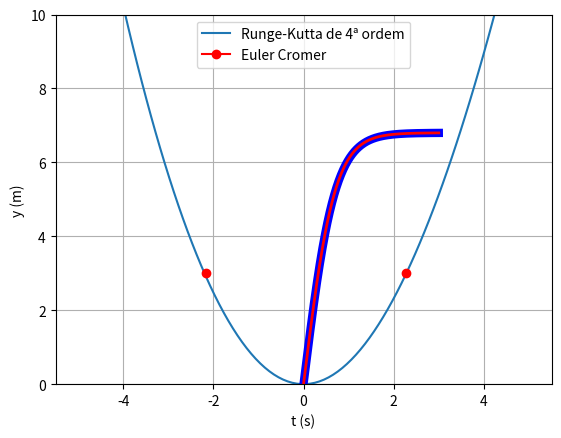
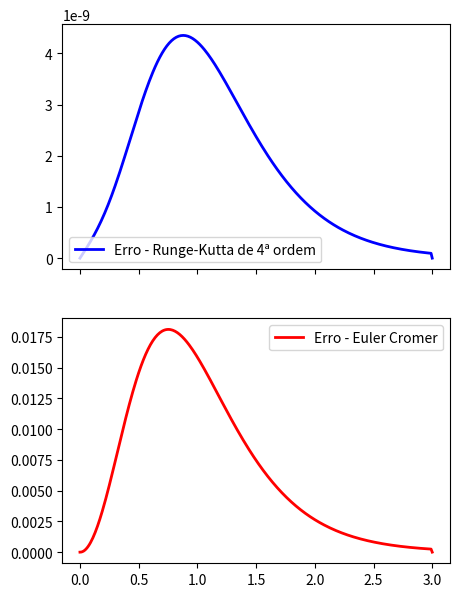

Source code (Python) for these figures, in order: (Note: this script raises an exception after producing the figures.)
# -*- coding: utf-8 -*-
"""
Created on Wed Jun 21 15:20:51 2023

@author: pedro
"""

#%% Importar libraries e diretorio para figuras

import matplotlib.pyplot as plt
import numpy as np
import sympy as sy
import os

dir_figs = './figures/'
if not os.path.exists(dir_figs): 
    os.mkdir(dir_figs)
    
#%% Maximo e minimo (3 pontos)
  
def getMaxMin(x0,x1,x2,y0,y1,y2):
    # Máximo ou mínimo usando o polinómio de Lagrange
    # Dados (input): (x0,y0), (x1,y1) e (x2,y2)
    # Resultados (output): xm, yMaxMin
    
    xab=x0-x1
    xac=x0-x2
    xbc=x1-x2
    
    a=y0/(xab*xac)
    b=-y1/(xab*xbc)
    c=y2/(xac*xbc)
    
    xmla=(b+c)*x0+(a+c)*x1+(a+b)*x2
    xm=0.5*xmla/(a+b+c)
    
    xta=xm-x0
    xtb=xm-x1
    xtc=xm-x2
    
    yMaxMin=a*xtb*xtc+b*xta*xtc+c*xta*xtb
    
    return xm, yMaxMin       
    

#%% Função Runge-Kutta 4ª ordem (x,v)

def acelera(t,x,v):                     # Altera consoante o problema!
    F_x = - k * x - 3 * alpha * x**2            
    return  (F_x) / m

def rk4(t,x,vx,acelera,dt):
    """
    Integração numérica de equação diferencial de 2ª ordem:
    d2x/dt2 = ax(t,x,vx)    com dx/dt= vx    de valor inicial
    Erro global:  proporcional a dt**4
    acelera=dvx/dt=Força(t,x,vx)/massa      : acelera é uma FUNÇÃO
    input:  t = instante de tempo
            x(t) = posição
            vx(t) = velocidade
            dt = passo temporal
    output: xp = x(t+dt)
    vxp = vx(t+dt)
    """
    ax1=acelera(t,x,vx)
    c1v=ax1*dt
    c1x=vx*dt
    ax2=acelera(t+dt/2.,x+c1x/2.,vx+c1v/2.)
    c2v=ax2*dt
    c2x=(vx+c1v/2.)*dt # predicto:  vx(t+dt) * dt
    ax3=acelera(t+dt/2.,x+c2x/2.,vx+c2v/2.)
    c3v=ax3*dt
    c3x=(vx+c2v/2.)*dt
    ax4=acelera(t+dt,x+c3x,vx+c3v)
    c4v=ax4*dt
    c4x=(vx+c3v)*dt
     
    xp=x+(c1x+2.*c2x+2.*c3x+c4x)/6.
    vxp=vx+(c1v+2.*c2v+2.*c3v+c4v)/6.
    return xp,vxp

#%% Coeficientes de Fourier

def abfourier(tp,xp,it0,it1,nf):
    # cálculo dos coeficientes de Fourier a_nf e b_nf
    # a_nf = 2/T integral ( xp cos( nf w) ) dt entre tp(it0) e tp(it1)
    # b_nf = 2/T integral ( xp sin( nf w) ) dt entre tp(it0) e tp(it1)
    # integracao numerica pela aproximação trapezoidal
    # input: matrizes tempo tp (abcissas)
    # posição xp (ordenadas)
    # indices inicial it0
    # final it1 (ao fim de um período)
    # nf índice de Fourier
    # output: af_bf e bf_nf
    dt=tp[1]-tp[0]
    per=tp[it1]-tp[it0]
    ome=2*np.pi/per
    s1=xp[it0]*np.cos(nf*ome*tp[it0])
    s2=xp[it1]*np.cos(nf*ome*tp[it1])
    st=xp[it0+1:it1]*np.cos(nf*ome*tp[it0+1:it1])
    soma=np.sum(st)
    q1=xp[it0]*np.sin(nf*ome*tp[it0])
    q2=xp[it1]*np.sin(nf*ome*tp[it1])
    qt=xp[it0+1:it1]*np.sin(nf*ome*tp[it0+1:it1])
    somq=np.sum(qt)
    intega=((s1+s2)/2+soma)*dt
    af=2/per*intega
    integq=((q1+q2)/2+somq)*dt
    bf=2/per*integq
    return af,bf

#%% Oscilador, analise Energia Potencial



x = np.linspace(-5,5,100) # Alterar consoante o problema e o Xeq
k = 1.2
alpha = -0.01
Ep = 1/2 * k * x**2 + alpha * x**3

EP_MENOR = 3

print("xi =",x[np.where(Ep <= EP_MENOR)[0][0]])
print("xf =",x[np.where(Ep <= EP_MENOR)[0][-1]])


plt.plot(x,Ep)
plt.plot(x[np.where(Ep <= EP_MENOR)[0][0]], EP_MENOR, "-or")
plt.plot(x[np.where(Ep <= EP_MENOR)[0][-1]], EP_MENOR, "-or")
plt.ylim(0,10)   # Alterar consoante o problema
plt.xlabel("x [m]")
plt.ylabel("Energia potencial [J]")
plt.grid()


#%% (Calculo ERRO) Método de Runge-Kutta de 4ª ordem - Oscilador não Harmónico forçado

# Nota: Usa outra funcao que já tem o ciclo dentro!

def acel(t,g,vt,v):
    return g - (g / vt **2) * np.abs(v) * v


def rk4(t,x,v,g,vt):
    N = len(t)
    dt = t[1]-t[0]
    
    for i in range(N-1):
        a1=acel(t[i],g,vt,v[i])
        c1v=a1*dt
        c1x=v[i]*dt
        a2=acel(t[i]+dt/2,g,vt,v[i]+c1v/2.)
        c2v=a2*dt
        c2x=(v[i]+c1v/2.)*dt # predicto: v(t+dt) * dt
        a3=acel(t[i]+dt/2,g,vt,v[i]+c2v/2.)
        c3v=a3*dt
        c3x=(v[i]+c2v/2.)*dt
        a4=acel(t[i]+dt,g,vt,v[i]+c3v)
        c4v=a4*dt
        c4x=(v[i]+c3v)*dt
        x[i+1]=x[i]+(c1x+2.*c2x+2.*c3x+c4x)/6.
        v[i+1]=v[i]+(c1v+2.*c2v+2.*c3v+c4v)/6.
    return x,v

t0 = 0
tf = 3
dt = 0.01
 
vt = 6.8

g = 9.8


Nt = int(np.ceil((tf - t0) / dt) + 1)

t = np.linspace(t0, tf, Nt)


y_rungeKutta = np.zeros((Nt,)) # np.zeros((Nt,2))  faria com 2 colunas


v_rungeKutta = np.zeros((Nt,))


a_rungeKutta = np.zeros((Nt,))


# Defini a formula da acelaracao em acel(...)
# Método de Runge-Kutta de 4ª ordem
y_rungeKutta,v_rungeKutta = rk4(t,y_rungeKutta,v_rungeKutta,g,vt)




y_eulerC = np.zeros((Nt,)) # np.zeros((Nt,2))  faria com 2 colunas


v_eulerC = np.zeros((Nt,))


a_eulerC = np.zeros((Nt,))

# Método de Euler Cromer
for i in range(Nt - 1):

    v_norma = np.sqrt(v_eulerC[i]**2)
    
    a_eulerC[i]= g - (g * v_norma * v_eulerC[i] ) / (vt**2)

    
    v_eulerC[i+1]=v_eulerC[i]+a_eulerC[i]*dt
    
    
    y_eulerC[i+1]=y_eulerC[i]+v_eulerC[i+1]*dt
    

# Exata

v_exata = vt * np.tanh(g * t / vt)

# Resposta

print("Runge-Kutta - v(2s) = ",v_rungeKutta[t==2])
print("Euler Cromer - v(2s) = ",v_eulerC[t==2])
print("Exata - v(2s) = ",v_exata[t==2])


# Diferença/erro entre Euler Cromer e Runge-Kutta na velocidade

erroV_rungeKutta = np.zeros((Nt,))
erroV_eulerC = np.zeros((Nt,))

for i in range(Nt - 1):
    
    erroV_rungeKutta[i] = np.abs(v_rungeKutta[i] -  v_exata[i])
    
    erroV_eulerC[i] = np.abs(v_eulerC[i] -  v_exata[i])
    

# Plotting

plt.plot(t, v_rungeKutta, '-b', linewidth=6)
plt.plot(t, v_eulerC, '-r', linewidth=2)

plt.xlabel('t (s)')
plt.ylabel('y (m)')

plt.legend(["Runge-Kutta de 4ª ordem","Euler Cromer"])

plt.show()

fig, axs = plt.subplots(2, 1,figsize=(5,7), sharex=True) # sharex=True faria com que o x fosse partilhado

axs[0].plot(t, erroV_rungeKutta, '-b', linewidth=2)
axs[1].plot(t, erroV_eulerC, '-r', linewidth=2)

axs[0].legend(["Erro - Runge-Kutta de 4ª ordem"])
axs[1].legend(["Erro - Euler Cromer"])


  
#%% Oscilador (Simples) - Função Runge-Kutta 4ª ordem (x,v)



t0 = 0
tf = 100
dt = 0.001
 
k = 1
b = 0.05 
alpha = 0.25
F0 = 7.5
wf = 1

x0 = 3 
v0 = 0

m = 1

g = 9.8


Nt = int(np.ceil((tf - t0) / dt) + 1)

t = np.linspace(t0, tf, Nt)


x = np.zeros((Nt,)) # np.zeros((Nt,2))  faria com 2 colunas
x[0] = x0

v = np.zeros((Nt,))
v[0] = v0

a = np.zeros((Nt,))




# Método de Runge-Kutta de 4ª ordem
for i in range(Nt-1):
    x[i+1],v[i+1] = rk4(t[i], x[i],v[i],acelera,dt)

  



plt.plot(t, x, '-b', linewidth=2)

plt.show()

plt.plot(x, v, '-r', linewidth=2)


plt.xlabel('t (s)')
plt.ylabel('y (m)')


plt.show()
    
#%% Oscilador quartico NÃO HARMONICO (Muito Complexo) - Função Runge-Kutta 4ª ordem (x,v)



t0 = 0
tf = 800
dt = 0.001
 
k = 1
alpha = 1
b = 0.05
F0 = 7.5
wf = 1

m = 1

g = 9.8

x0 = 3
v0 = 0

Nt = int(np.ceil((tf - t0) / dt) + 1)

t = np.linspace(t0, tf, Nt)


x = np.zeros((Nt,)) # np.zeros((Nt,2))  faria com 2 colunas
x[0] = x0 

v = np.zeros((Nt,))
v[0] = v0

a = np.zeros((Nt,))

Ec = np.zeros((Nt,)) # Energia cinética
Ec[0] = (1/2) * m * np.sqrt(v0**2)**2

Ep = np.zeros((Nt,))# Energia potencial 
Ep[0] = 1/2 * k * x0**2 * ( 1 + alpha * x0**2)
Em = np.zeros((Nt,)) # Energia mecanica
Em[0] = Ec[0] + Ep[0]




# Método de Runge-Kutta de 4ª ordem
for i in range(Nt-1):
    x[i+1],v[i+1] = rk4(t[i], x[i],v[i],acelera,dt)
    
    # Energias

    Ec[i+1] = (1/2) * m * np.sqrt(v[i+1]**2)**2

    Ep[i+1] = 1/2 * k * x[i+1]**2 * ( 1 + alpha * x[i+1]**2)

    Em[i+1] = Ec[i+1] + Ep[i+1]


# Resposta


k = 0
EXTREMOS_COUNT = 7
i = np.where(t >= 700)[0][0]
x_ext = []
t_ext = []
i_ext = []    # Indice para os coef. Fourier

while True:
    if(x[i] > x[i-1] and x[i] > x[i+1]):
        tmax, xmax = getMaxMin(t[i-1], t[i], t[i+1], x[i-1], x[i], x[i+1])
        t_ext.append(tmax)
        x_ext.append(xmax)
        
        i_ext.append(i)
        k += 1
       
    if(x[i] < x[i-1] and x[i] < x[i+1]):
        tmin, xmin = getMaxMin(t[i-1], t[i], t[i+1], x[i-1], x[i], x[i+1])
        
        t_ext.append(tmin)
        x_ext.append(xmin)
        
        i_ext.append(i)  # Indice para os coef. Fourier
        k += 1
    
    
    if k == EXTREMOS_COUNT:
        break
    
    i += 1

      

        
# Amplitude = (Xmax0 - Xmin0) / 2
amplitude = (np.abs(np.max(x_ext)) + np.abs(np.min(x_ext))) / 2
print("Amplitude:",amplitude)

print("Max:",np.max(x_ext),"m")
print("Min:",np.min(x_ext),"m")

# Periodo = (tMax1 - tMax0)
# Frequencia = 1/Periodo
periodo = np.abs(t_ext[-1] - t_ext[0])
frequencia = 1 / periodo
print("Periodo:",periodo,"s") 
#print("Frequencia:",frequencia,"Hz") 
frequeciaAngular = 2 * np.pi * frequencia
#print("Frequencia angular:",frequeciaAngular,"rad/s")


# Coeficientes de Fourier

it0 = i_ext[0]
it1 = i_ext[2]

a = []
b = []
analise_Fourier = np.zeros(20)

for nf in range(20):
    ai, bi = abfourier(t,x,it0,it1,nf)
    a.append(ai)
    b.append(bi)
    analise_Fourier[nf] = np.sqrt(ai**2 + bi**2)
    


# Plotting

# Posicao

#plt.plot(t, x, '-b', linewidth=2)
plt.plot(t[it0:], x[it0:], '-b', linewidth=2)

plt.xlabel('t (s)')
plt.ylabel('x (m)')
plt.title(f'Lei do movimento x0 = {x0} e v0= {v0} ')

plt.grid()

#plt.legend(["Runge-Kutta de 4ª ordem"])

plt.savefig(dir_figs+'ex20-b)-1.png') # Save the graph in png

plt.show()

# Energia

plt.plot(t[it0:], Ec[it0:], '-b', linewidth=2)
plt.plot(t[it0:], Ep[it0:], '-r', linewidth=2)
plt.plot(t[it0:], Em[it0:], '-g', linewidth=4)

plt.xlabel('t (s)')
plt.ylabel('E (J)')

plt.title('Em = Ec + Ep')

plt.legend(["Ec","Ep","Em"])

plt.grid()

plt.savefig(dir_figs+'ex1-e)-1.png') # Save the graph in png

plt.show()

# Grafico de Fase

plt.plot(x[it0:],v[it0:], '-b', linewidth=2)
#plt.plot(x, v, '-b', linewidth=2)


plt.title('Grafico de Fase')


plt.savefig(dir_figs+'ex20-b)-2.png') # Save the graph in png

plt.show()

# Coeficientes

plt.plot(np.abs(a), 'ob', linewidth=2)
plt.plot(np.abs(b), 'or', linewidth=2)
plt.plot(analise_Fourier, '-g', linewidth=2)
plt.ylim(-0.25)

plt.bar(np.arange(len(analise_Fourier)), analise_Fourier, alpha=0.5)


plt.xlabel('n')

plt.title('analise_Fourier = $\sqrt{a_n^2 + b_n^2}$')

plt.legend(["$|an|$","$|bn|$","analise_Fourier","analise_Fourier"])

plt.grid()  
  

#%% Oscilador quartico (Complexo) - Função Runge-Kutta 4ª ordem (x,v)



t0 = 0
tf = 20
dt = 0.001
 
k = 1.2
alpha = -0.01

m = 1.5

g = 9.8

x0 = 3.5
v0 = 2

Nt = int(np.ceil((tf - t0) / dt) + 1)

t = np.linspace(t0, tf, Nt)


x = np.zeros((Nt,)) # np.zeros((Nt,2))  faria com 2 colunas
x[0] = x0 

v = np.zeros((Nt,))
v[0] = v0

a = np.zeros((Nt,))

Ec = np.zeros((Nt,)) # Energia cinética
Ec[0] = (1/2) * m * np.sqrt(v0**2)**2

Ep = np.zeros((Nt,))# Energia potencial 
Ep[0] = 1/2 * k * x0**2 + alpha * x0**3
Em = np.zeros((Nt,)) # Energia mecanica
Em[0] = Ec[0] + Ep[0]




# Método de Runge-Kutta de 4ª ordem
for i in range(Nt-1):
    x[i+1],v[i+1] = rk4(t[i], x[i],v[i],acelera,dt)
    
    # Energias

    Ec[i+1] = (1/2) * m * np.sqrt(v[i+1]**2)**2

    Ep[i+1] = 1/2 * k * x[i+1]**2 + alpha * x[i+1]**3

    Em[i+1] = Ec[i+1] + Ep[i+1]


# Resposta

print("A Energia mecanica (neste caso) é constante: Em =",Em[-1],"J")


k = 0
i = np.where(t == 5)[0][0]
x_ext = []
t_ext = []
i_ext = []    # Indice para os coef. Fourier
EXTREMOS_COUNT = 4

while True:
    if(x[i] > x[i-1] and x[i] > x[i+1]):
        tmax, xmax = getMaxMin(t[i-1], t[i], t[i+1], x[i-1], x[i], x[i+1])
        t_ext.append(tmax)
        x_ext.append(xmax)
        
        i_ext.append(i)
        k += 1
       
    if(x[i] < x[i-1] and x[i] < x[i+1]):
        tmin, xmin = getMaxMin(t[i-1], t[i], t[i+1], x[i-1], x[i], x[i+1])
        
        t_ext.append(tmin)
        x_ext.append(xmin)
        
        i_ext.append(i)  # Indice para os coef. Fourier
        k += 1
    
    
    if k == EXTREMOS_COUNT:
        break
    
    i += 1

      

        
# Amplitude = (Xmax0 - Xmin0) / 2
# amplitude = (np.abs(x_ext[0]) + np.abs(x_ext[1])) / 2
# print("Amplitude:",amplitude)

print("Max:",np.max(x_ext),"m")
print("Min:",np.min(x_ext),"m")

# Periodo = (tMax1 - tMax0)
# Frequencia = 1/Periodo
periodo = np.abs(t_ext[2] - t_ext[0])
frequencia = 1 / periodo
print("Periodo:",periodo,"s") 
print("Frequencia:",frequencia,"Hz") 
frequeciaAngular = 2 * np.pi * frequencia
print("Frequencia angular:",frequeciaAngular,"rad/s")


# Coeficientes de Fourier

it0 = i_ext[0]
it1 = i_ext[2]

a = []
b = []
analise_Fourier = np.zeros(20)

for nf in range(20):
    ai, bi = abfourier(t,x,it0,it1,nf)
    a.append(ai)
    b.append(bi)
    analise_Fourier[nf] = np.sqrt(ai**2 + bi**2)
    


# Plotting

# Posicao

plt.plot(t, x, '-b', linewidth=2)
#plt.plot(t[it0:], x[it0:], '-b', linewidth=2)


plt.xlabel('t (s)')
plt.ylabel('x (m)')
plt.title(f'Lei do movimento x0 = {x0} e v0= {v0} ')

plt.grid()

#plt.legend(["Runge-Kutta de 4ª ordem"])

plt.savefig(dir_figs+'ex1-b)-1.png') # Save the graph in png

plt.show()

# Energia

plt.plot(t, Ec, '-b', linewidth=2)
plt.plot(t, Ep, '-r', linewidth=2)
plt.plot(t, Em, '-g', linewidth=4)

plt.xlabel('t (s)')
plt.ylabel('E (J)')

plt.title('Em = Ec + Ep')

plt.legend(["Ec","Ep","Em"])

plt.grid()

plt.savefig(dir_figs+'ex1-b)-2.png') # Save the graph in png

plt.show()


# Coeficientes

plt.plot(np.abs(a), 'ob', linewidth=2)
plt.plot(np.abs(b), 'or', linewidth=2)
plt.plot(analise_Fourier, '-g', linewidth=2)
plt.ylim(-0.25)

plt.bar(np.arange(len(analise_Fourier)), analise_Fourier, alpha=0.5)


plt.xlabel('n')

plt.title('analise_Fourier = $\sqrt{a_n^2 + b_n^2}$')

plt.legend(["$|an|$","$|bn|$","analise_Fourier","analise_Fourier"])

plt.grid()


#%% Gravar em PNG 


plt.savefig(dir_figs+'esteroides_computacionais.png') # Save the graph in png

plt.show() 

# Abrir um separador com o grafico
# Tools > Preferences > IPython console > Graphics > Graphics Backend > Backend: Automatic
